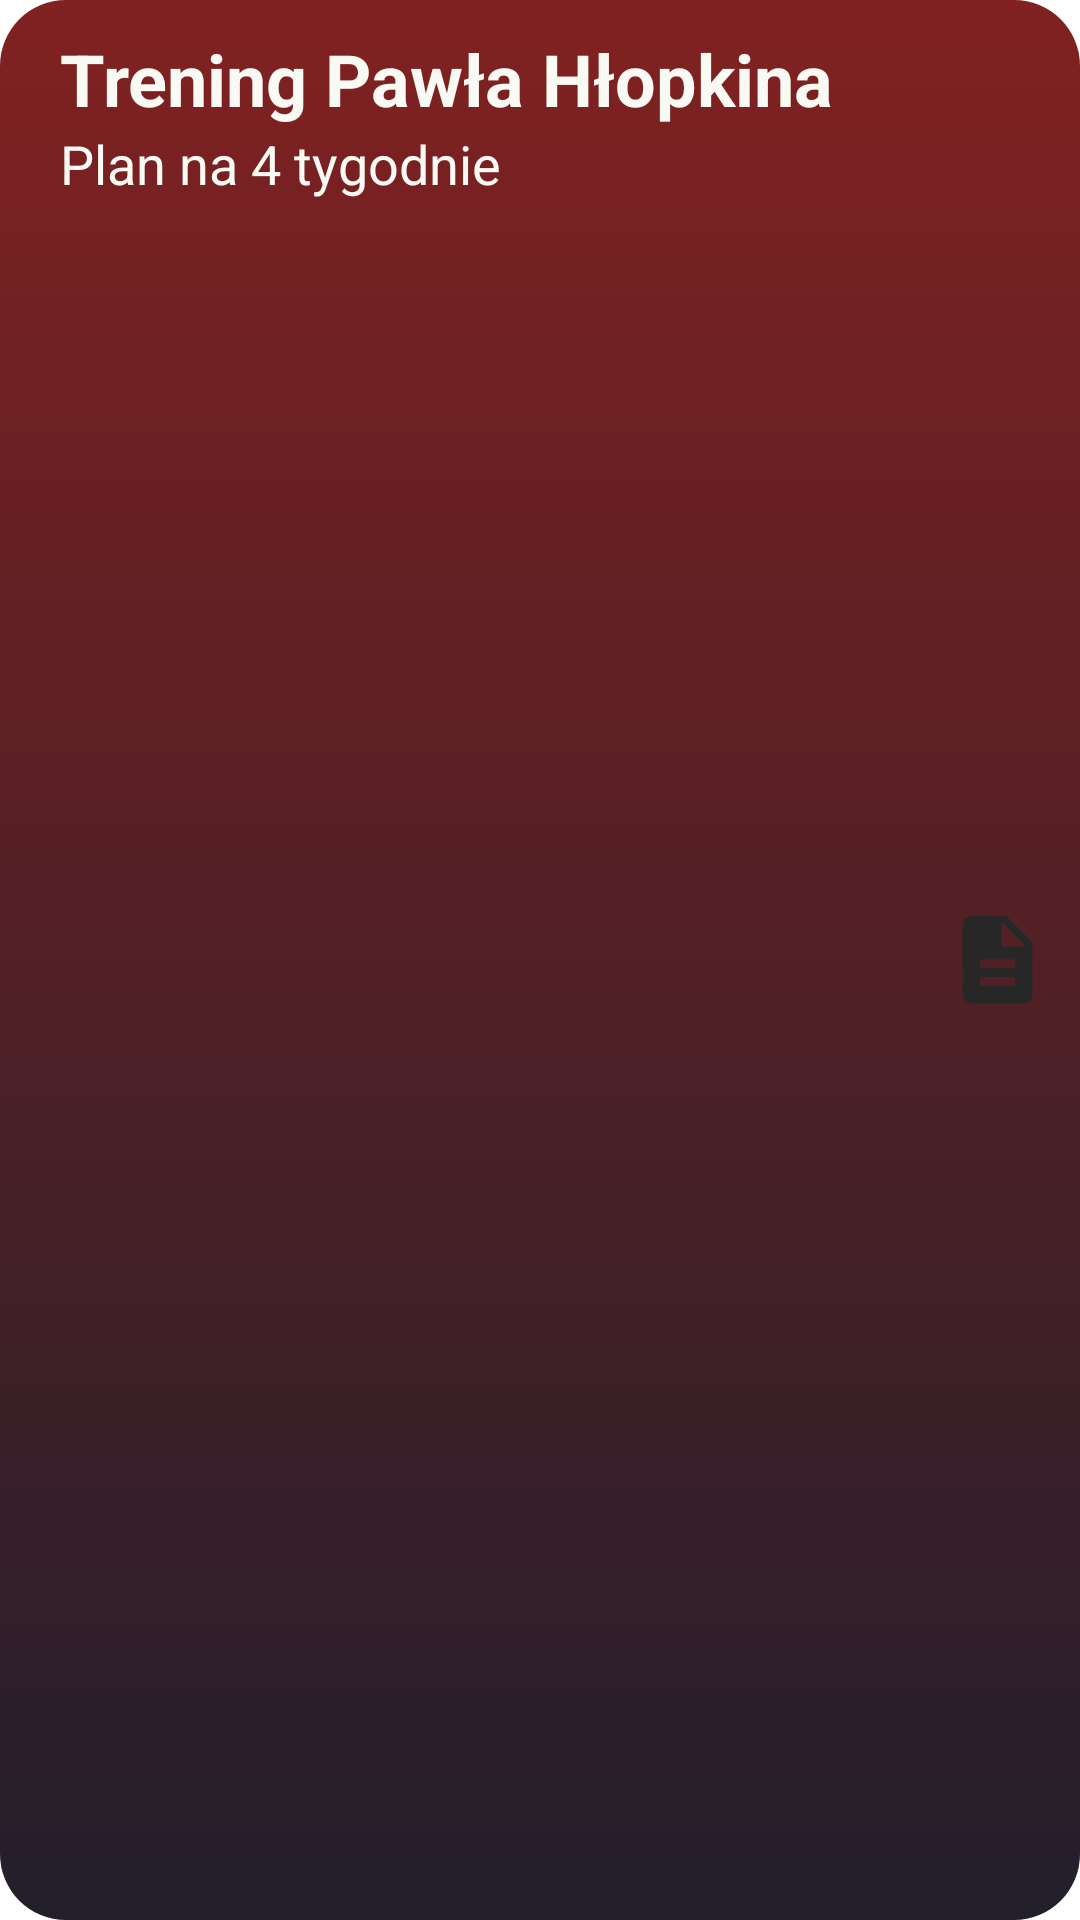

Write the Android layout XML for this screen, with the resource values it uses.
<!-- AndroidManifest.xml: application theme Theme.Dark -->
<!-- res/layout/training_item_layout.xml -->
<?xml version="1.0" encoding="utf-8"?>
<RelativeLayout
    xmlns:android="http://schemas.android.com/apk/res/android"
    xmlns:app="http://schemas.android.com/apk/res-auto"
    android:layout_width="match_parent"
    android:layout_height="wrap_content"
    android:background="@drawable/red_gradient"
    android:layout_marginVertical="5dp"
    android:layout_marginHorizontal="5dp"
    android:padding="10dp">
    <TextView
        android:id="@+id/trainingHeadLine"
        android:layout_width="wrap_content"
        android:layout_height="wrap_content"
        android:text="Trening Pawła Hłopkina"
        android:textColor="@color/dirty_white"
        android:textSize="24sp"
        android:textStyle="bold"
        android:layout_marginHorizontal="10dp"
        />
    <TextView
        android:id="@+id/trainingDescription"
        android:layout_width="wrap_content"
        android:layout_height="wrap_content"
        android:text="Plan na 4 tygodnie"
        android:textSize="18sp"
        android:textColor="@color/dirty_white"
        android:layout_alignStart="@id/trainingHeadLine"
        android:layout_below="@id/trainingHeadLine"/>
    <ImageView
        android:id="@+id/trainingDescriptionIcon"
        android:layout_width="35dp"
        android:layout_height="35dp"
        android:src="@drawable/baseline_description_24"
        app:tint="@color/dirty_white"
        android:layout_alignParentEnd="true"
        android:layout_centerVertical="true"/>

</RelativeLayout>
<!-- resources referenced by this layout -->
<resources>
  <color name="dirty_white">#F9FAF4</color>
  <!-- drawable baseline_description_24 (drawable) -->
  <vector android:height="24dp" android:tint="#282727"
      android:viewportHeight="24" android:viewportWidth="24"
      android:width="24dp" xmlns:android="http://schemas.android.com/apk/res/android">
      <path android:fillColor="@android:color/white" android:pathData="M14,2L6,2c-1.1,0 -1.99,0.9 -1.99,2L4,20c0,1.1 0.89,2 1.99,2L18,22c1.1,0 2,-0.9 2,-2L20,8l-6,-6zM16,18L8,18v-2h8v2zM16,14L8,14v-2h8v2zM13,9L13,3.5L18.5,9L13,9z"/>
  </vector>
  <!-- drawable red_gradient (drawable) -->
  <?xml version="1.0" encoding="utf-8"?>
  <shape xmlns:android="http://schemas.android.com/apk/res/android"
      android:shape="rectangle">
      <gradient
          android:startColor="#812121"
          android:endColor="#221F2B"
          android:angle="-45"/>
      <corners android:radius="22dp"></corners>
  </shape>
  <style name="Theme.Dark" parent="Theme.MaterialComponents.DayNight.NoActionBar">
          
          <item name="colorPrimary">@color/purple_200</item>
          <item name="colorPrimaryVariant">@color/black</item>
          <item name="colorOnPrimary">@color/dirty_white</item>
          
          <item name="colorSecondary">@color/teal_200</item>
          <item name="colorSecondaryVariant">@color/teal_200</item>
          <item name="colorOnSecondary">@color/black</item>
          
          <item name="android:statusBarColor" tools:targetApi="l">?attr/colorPrimaryVariant</item>
          
      </style>
  <color name="purple_200">#FFBB86FC</color>
  <color name="black">#FF000000</color>
  <color name="teal_200">#FF03DAC5</color>
</resources>
